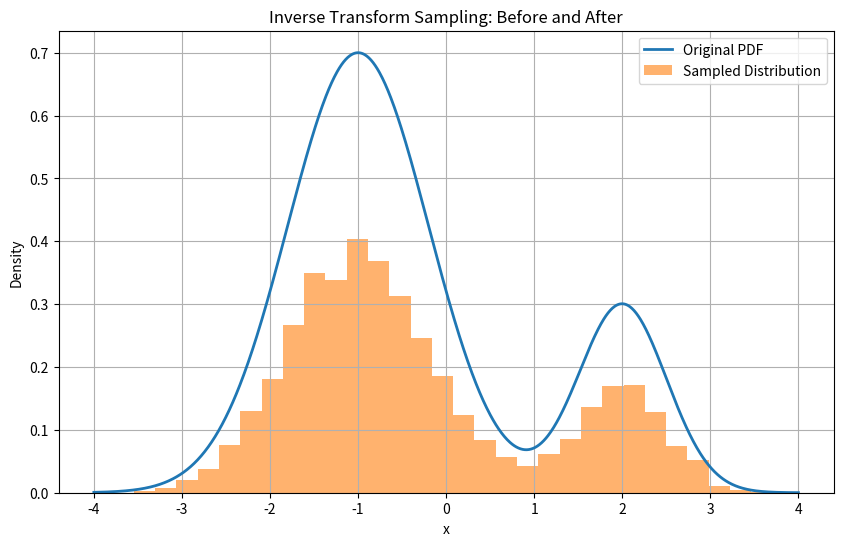

The script that saved this image:
import numpy as np
import matplotlib.pyplot as plt
from scipy.integrate import quad
from scipy.interpolate import interp1d

# --- Define the Custom PDF ---
def pdf(x):
    """
    Custom probability density function (PDF).
    Example: A simple mixture of two Gaussian-like functions.
    """
    return 0.3 * np.exp(-0.5 * ((x - 2) / 0.5)**2) + 0.7 * np.exp(-0.5 * ((x + 1) / 0.8)**2)

# --- Create the CDF ---
def create_cdf(pdf, x_range, num_points=1000):
    """
    Numerically integrate the PDF to create the CDF.
    
    Parameters:
        pdf (function): Probability density function.
        x_range (tuple): Range of x values.
        num_points (int): Number of points to sample.
    
    Returns:
        np.ndarray, np.ndarray: x values and corresponding CDF values.
    """
    x_values = np.linspace(x_range[0], x_range[1], num_points)
    cdf_values = np.zeros_like(x_values)
    for i, x in enumerate(x_values):
        cdf_values[i], _ = quad(pdf, x_range[0], x)  # Integrate PDF from start to x
    cdf_values /= cdf_values[-1]  # Normalize to [0, 1]
    return x_values, cdf_values

# --- Perform Inverse Transform Sampling ---
def inverse_transform_sampling(cdf_x, cdf_y, num_samples):
    """
    Perform inverse transform sampling to generate random samples.
    
    Parameters:
        cdf_x (np.ndarray): x values of the CDF.
        cdf_y (np.ndarray): y values of the CDF.
        num_samples (int): Number of samples to generate.
    
    Returns:
        np.ndarray: Random samples from the target distribution.
    """
    # Interpolate the inverse CDF
    inverse_cdf = interp1d(cdf_y, cdf_x, bounds_error=False, fill_value=(cdf_x[0], cdf_x[-1]))
    
    # Generate uniform random numbers and map through inverse CDF
    uniform_samples = np.random.rand(num_samples)
    return inverse_cdf(uniform_samples)

# --- Visualization ---
def visualize_distributions(pdf, samples, x_range, num_points=1000):
    """
    Visualize the original PDF and the histogram of the generated samples.
    
    Parameters:
        pdf (function): Original PDF function.
        samples (np.ndarray): Generated samples.
        x_range (tuple): Range of x values.
        num_points (int): Number of points for the PDF curve.
    """
    x = np.linspace(x_range[0], x_range[1], num_points)
    y_pdf = pdf(x)

    plt.figure(figsize=(10, 6))
    plt.plot(x, y_pdf, label="Original PDF", linewidth=2)
    plt.hist(samples, bins=30, density=True, alpha=0.6, label="Sampled Distribution")
    plt.title("Inverse Transform Sampling: Before and After")
    plt.xlabel("x")
    plt.ylabel("Density")
    plt.legend()
    plt.grid()
    plt.show()

# --- Main Execution ---
if __name__ == "__main__":
    # Define the range and number of samples
    x_range = (-4, 4)
    num_samples = 5000

    # Create the CDF
    cdf_x, cdf_y = create_cdf(pdf, x_range)

    # Perform inverse transform sampling
    samples = inverse_transform_sampling(cdf_x, cdf_y, num_samples)

    # Visualize the results
    visualize_distributions(pdf, samples, x_range)
